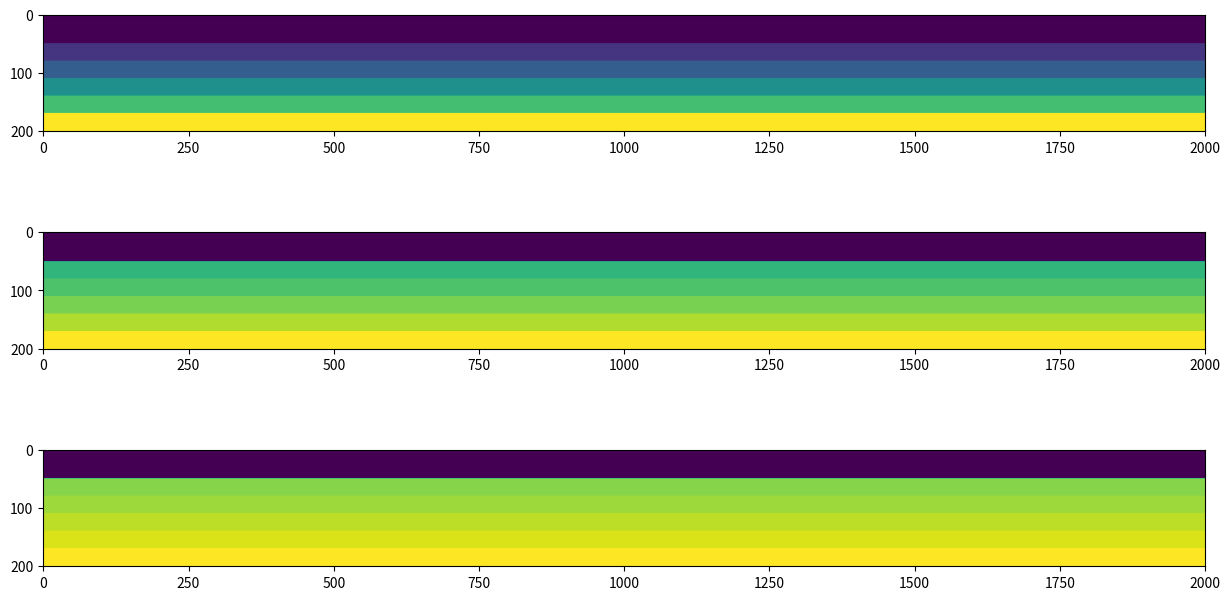

Write Python code to recreate this figure. (Note: this script raises an exception after producing the figure.)
import numpy as np
import matplotlib.pyplot as plt

def build_model(nx, nz, property, z):
    
    model = np.zeros((nz, nx), dtype = float)

    model[:int(z[0]),:] = np.ones((int(z[0]), nx)) * property[0]

    for depth in range(1, len(z)):
        
        layer = slice(int(z[depth - 1]), int(z[depth]))

        model[layer,:] = np.ones((int(z[depth] - z[depth-1]), nx)) * property[depth]

    return model

nx = 2001
nz = 201

dh = 10.0

z = np.array([500, 800, 1100, 1400, 1700, nz*dh]) // dh
vp = np.array([1500, 1650, 1800, 2000, 2200, 2500])
vs = vp / 1.7; vs[0] = 0.0
rho = 310 * vp ** 0.25; rho[0] = 1000

vp_model = build_model(nx, nz, vp, z)
vs_model = build_model(nx, nz, vs, z)
rho_model = build_model(nx, nz, rho, z)

plt.figure(1, figsize = (15, 8))

plt.subplot(311)
plt.imshow(vp_model)

plt.subplot(312)
plt.imshow(vs_model)

plt.subplot(313)
plt.imshow(rho_model)

plt.show()

folder = "../../../inputs/model/"

vp_model.flatten("F").astype("float32", order = "F").tofile(folder + f"layer_cake_vp_{nz}x{nx}_{dh:.0f}m.bin")
vs_model.flatten("F").astype("float32", order = "F").tofile(folder + f"layer_cake_vs_{nz}x{nx}_{dh:.0f}m.bin")
rho_model.flatten("F").astype("float32", order = "F").tofile(folder + f"layer_cake_rho_{nz}x{nx}_{dh:.0f}m.bin")
